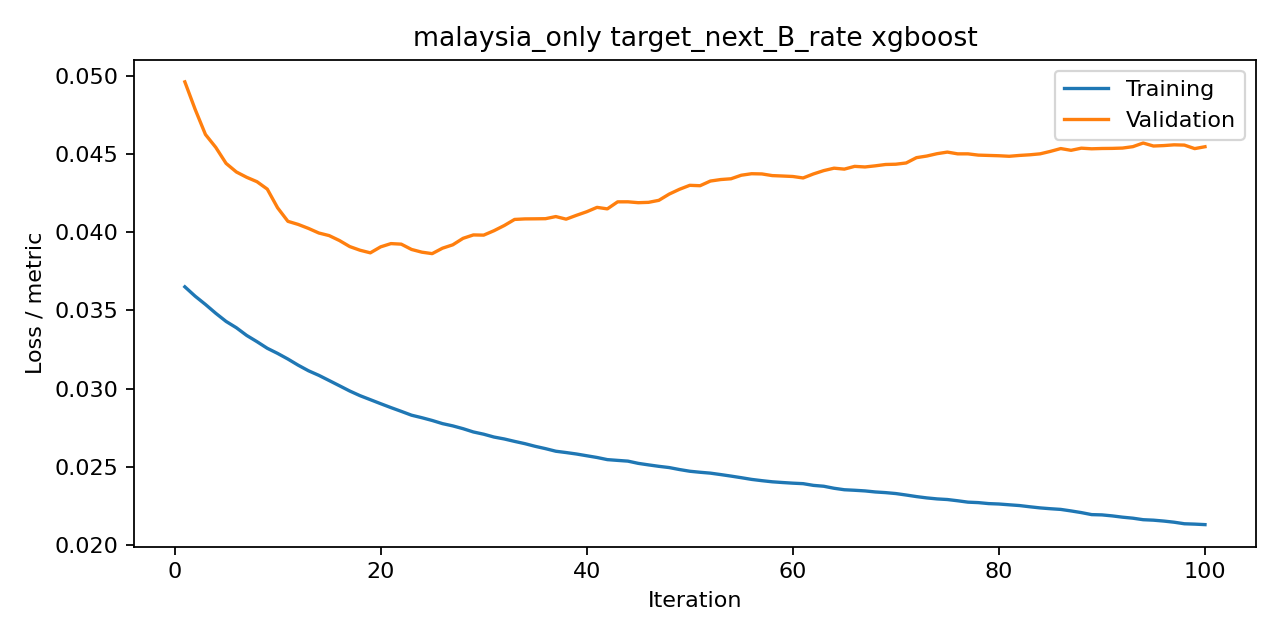

Values plotted in this chart, from the file beside it:
iteration, train, valid, metric
1, 0.03651, 0.04963, rmse
2, 0.03591, 0.04787, rmse
3, 0.03538, 0.04626, rmse
4, 0.03482, 0.04544, rmse
5, 0.0343, 0.04441, rmse
6, 0.03389, 0.04386, rmse
7, 0.0334, 0.04352, rmse
8, 0.033, 0.04324, rmse
9, 0.03258, 0.04276, rmse
10, 0.03225, 0.04157, rmse
11, 0.03189, 0.0407, rmse
12, 0.0315, 0.04051, rmse
13, 0.03114, 0.04025, rmse
14, 0.03085, 0.03996, rmse
15, 0.03052, 0.03979, rmse
16, 0.03018, 0.03948, rmse
17, 0.02985, 0.03909, rmse
18, 0.02955, 0.03885, rmse
19, 0.02929, 0.03869, rmse
20, 0.02903, 0.03907, rmse
21, 0.02878, 0.03928, rmse
22, 0.02854, 0.03924, rmse
23, 0.0283, 0.0389, rmse
24, 0.02814, 0.03873, rmse
25, 0.02796, 0.03864, rmse
26, 0.02776, 0.03898, rmse
27, 0.02761, 0.0392, rmse
28, 0.02743, 0.03962, rmse
29, 0.02722, 0.03983, rmse
30, 0.02708, 0.03982, rmse
31, 0.0269, 0.0401, rmse
32, 0.02678, 0.04044, rmse
33, 0.02662, 0.04082, rmse
34, 0.02648, 0.04086, rmse
35, 0.02631, 0.04086, rmse
36, 0.02616, 0.04087, rmse
37, 0.02599, 0.04101, rmse
38, 0.02591, 0.04084, rmse
39, 0.02581, 0.04109, rmse
40, 0.0257, 0.04132, rmse
41, 0.02559, 0.0416, rmse
42, 0.02546, 0.0415, rmse
43, 0.02541, 0.04195, rmse
44, 0.02536, 0.04195, rmse
45, 0.02522, 0.0419, rmse
46, 0.02512, 0.04192, rmse
47, 0.02503, 0.04205, rmse
48, 0.02495, 0.04245, rmse
49, 0.02482, 0.04275, rmse
50, 0.02471, 0.04301, rmse
51, 0.02465, 0.04298, rmse
52, 0.02459, 0.04328, rmse
53, 0.0245, 0.04338, rmse
54, 0.0244, 0.04343, rmse
55, 0.0243, 0.04365, rmse
56, 0.02419, 0.04375, rmse
57, 0.02411, 0.04374, rmse
58, 0.02404, 0.04363, rmse
59, 0.02399, 0.0436, rmse
60, 0.02395, 0.04357, rmse
... 40 more rows
